Image classification data set "pieces" (afka2d/chesscog on GitHub). Class labels (12): black bishop, black king, black knight, black pawn, black queen, black rook, white bishop, white king, white knight, white pawn, white queen, white rook.

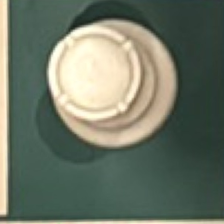
Label: white rook

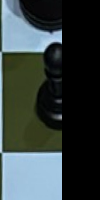
Label: black king

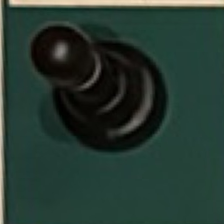
Label: black pawn

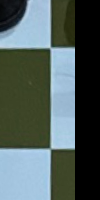
Label: black bishop

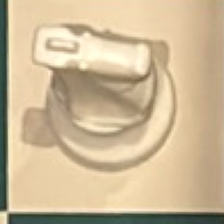
Label: white knight

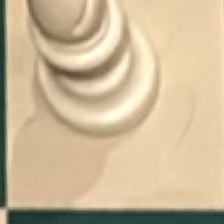
Label: white bishop
